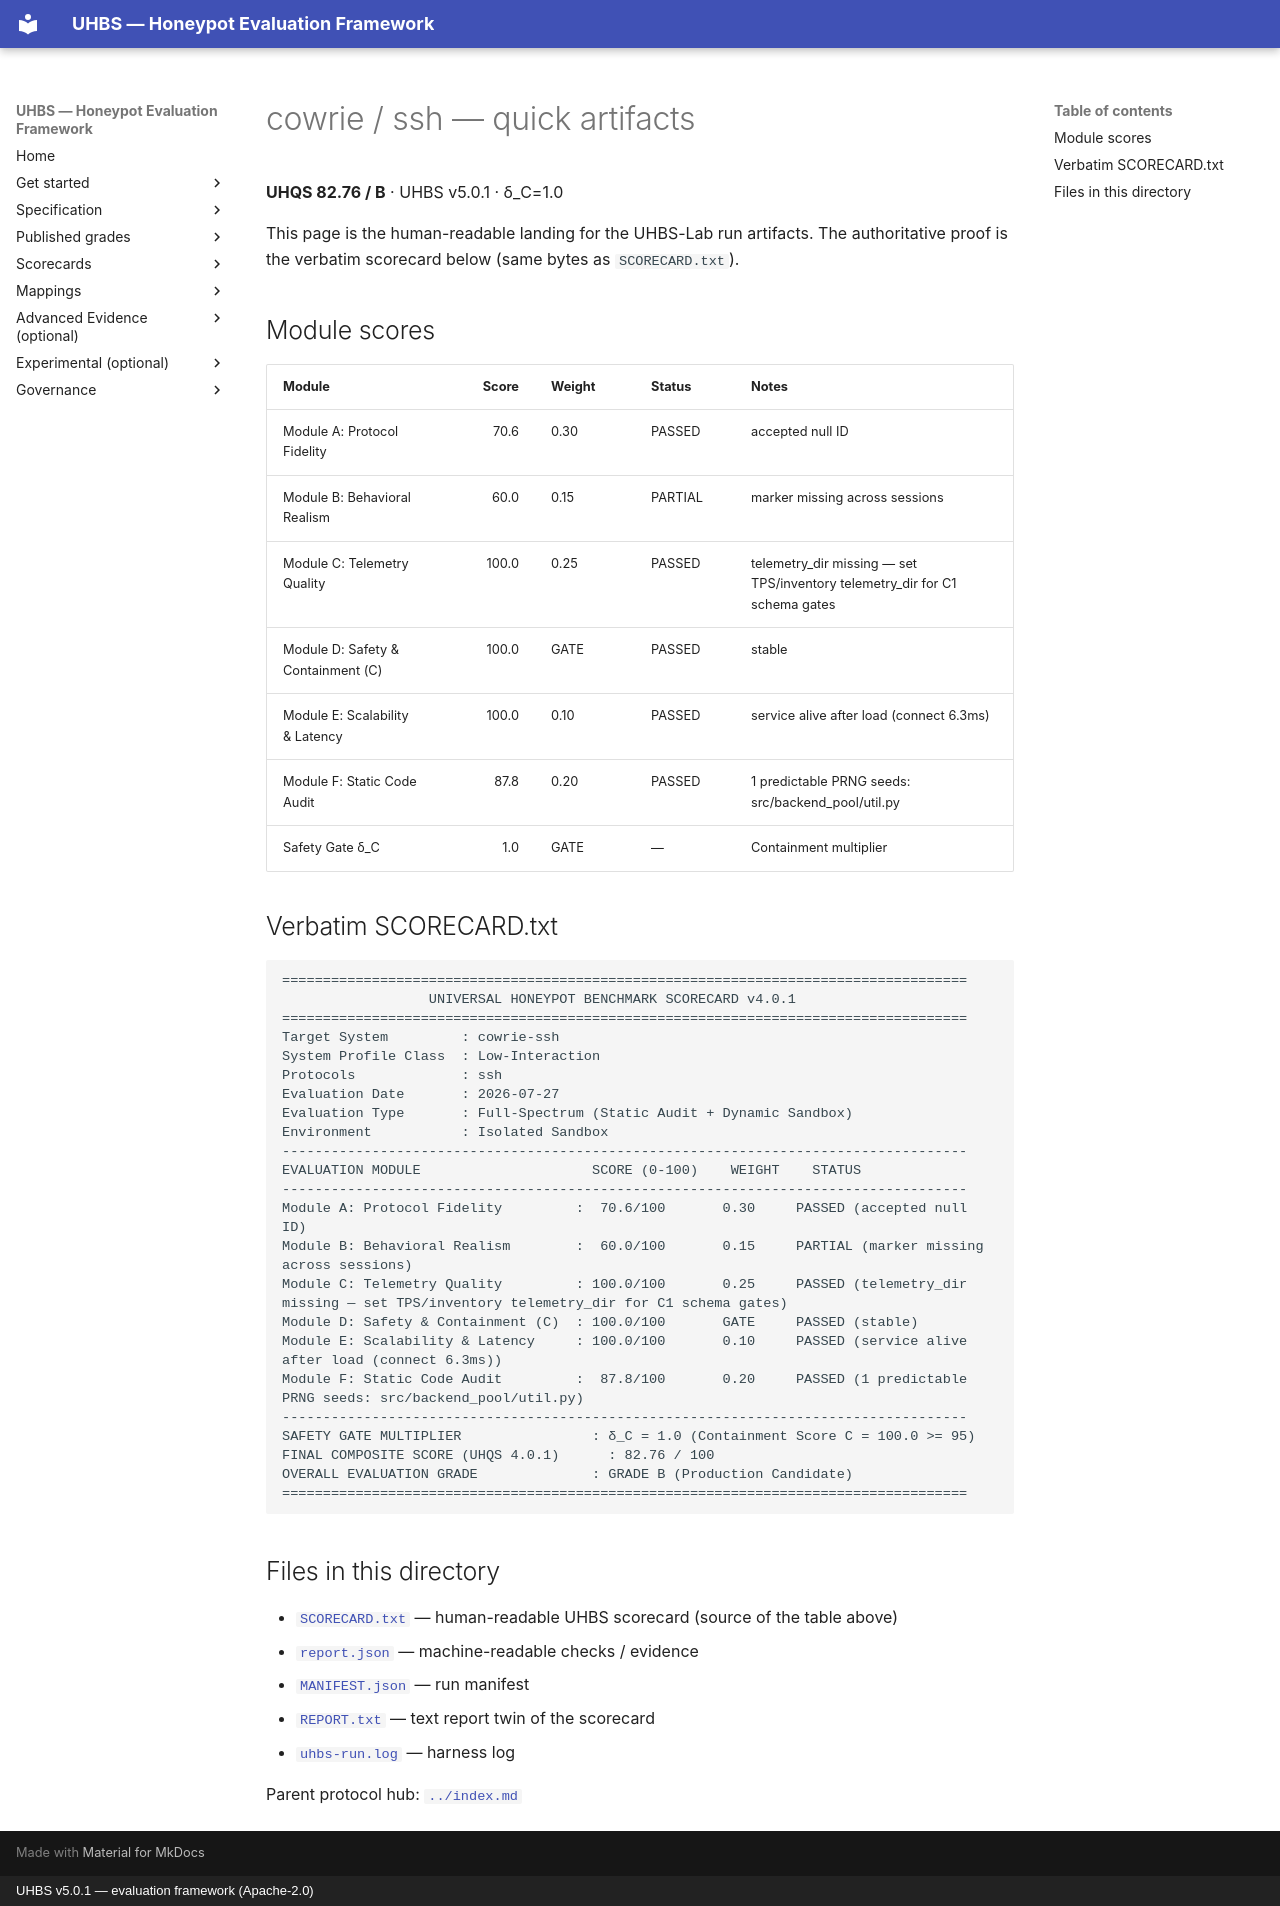

repository: uhbs/uhbs-standard · page: conformance/archive/v5.0.0/cowrie/ssh/quick/index.html · generator: mkdocs · copyright: UHBS v5.0.1 — evaluation framework (Apache-2.0)

# cowrie / ssh — quick artifacts

**UHQS 82.76 / B** · UHBS v5.0.1 · δ_C=1.0

This page is the human-readable landing for the UHBS-Lab run artifacts. The authoritative proof is the verbatim scorecard below (same bytes as `SCORECARD.txt`).

## Module scores

| Module | Score | Weight | Status | Notes |
| --- | ---: | --- | --- | --- |
| Module A: Protocol Fidelity | 70.6 | 0.30 | PASSED | accepted null ID |
| Module B: Behavioral Realism | 60.0 | 0.15 | PARTIAL | marker missing across sessions |
| Module C: Telemetry Quality | 100.0 | 0.25 | PASSED | telemetry_dir missing — set TPS/inventory telemetry_dir for C1 schema gates |
| Module D: Safety & Containment (C) | 100.0 | GATE | PASSED | stable |
| Module E: Scalability & Latency | 100.0 | 0.10 | PASSED | service alive after load (connect 6.3ms) |
| Module F: Static Code Audit | 87.8 | 0.20 | PASSED | 1 predictable PRNG seeds: src/backend_pool/util.py |
| Safety Gate δ_C | 1.0 | GATE | — | Containment multiplier |

## Verbatim SCORECARD.txt

```text
====================================================================================
                  UNIVERSAL HONEYPOT BENCHMARK SCORECARD v4.0.1
====================================================================================
Target System         : cowrie-ssh
System Profile Class  : Low-Interaction
Protocols             : ssh
Evaluation Date       : 2026-07-27
Evaluation Type       : Full-Spectrum (Static Audit + Dynamic Sandbox)
Environment           : Isolated Sandbox
------------------------------------------------------------------------------------
EVALUATION MODULE                     SCORE (0-100)    WEIGHT    STATUS
------------------------------------------------------------------------------------
Module A: Protocol Fidelity         :  70.6/100       0.30     PASSED (accepted null ID)
Module B: Behavioral Realism        :  60.0/100       0.15     PARTIAL (marker missing across sessions)
Module C: Telemetry Quality         : 100.0/100       0.25     PASSED (telemetry_dir missing — set TPS/inventory telemetry_dir for C1 schema gates)
Module D: Safety & Containment (C)  : 100.0/100       GATE     PASSED (stable)
Module E: Scalability & Latency     : 100.0/100       0.10     PASSED (service alive after load (connect 6.3ms))
Module F: Static Code Audit         :  87.8/100       0.20     PASSED (1 predictable PRNG seeds: src/backend_pool/util.py)
------------------------------------------------------------------------------------
SAFETY GATE MULTIPLIER                : δ_C = 1.0 (Containment Score C = 100.0 >= 95)
FINAL COMPOSITE SCORE (UHQS 4.0.1)      : 82.76 / 100
OVERALL EVALUATION GRADE              : GRADE B (Production Candidate)
====================================================================================
```

## Files in this directory

- [`SCORECARD.txt`](SCORECARD.txt) — human-readable UHBS scorecard (source of the table above)
- [`report.json`](report.json) — machine-readable checks / evidence
- [`MANIFEST.json`](MANIFEST.json) — run manifest
- [`REPORT.txt`](REPORT.txt) — text report twin of the scorecard
- [`uhbs-run.log`](uhbs-run.log) — harness log

Parent protocol hub: [`../index.md`](../index.md)
